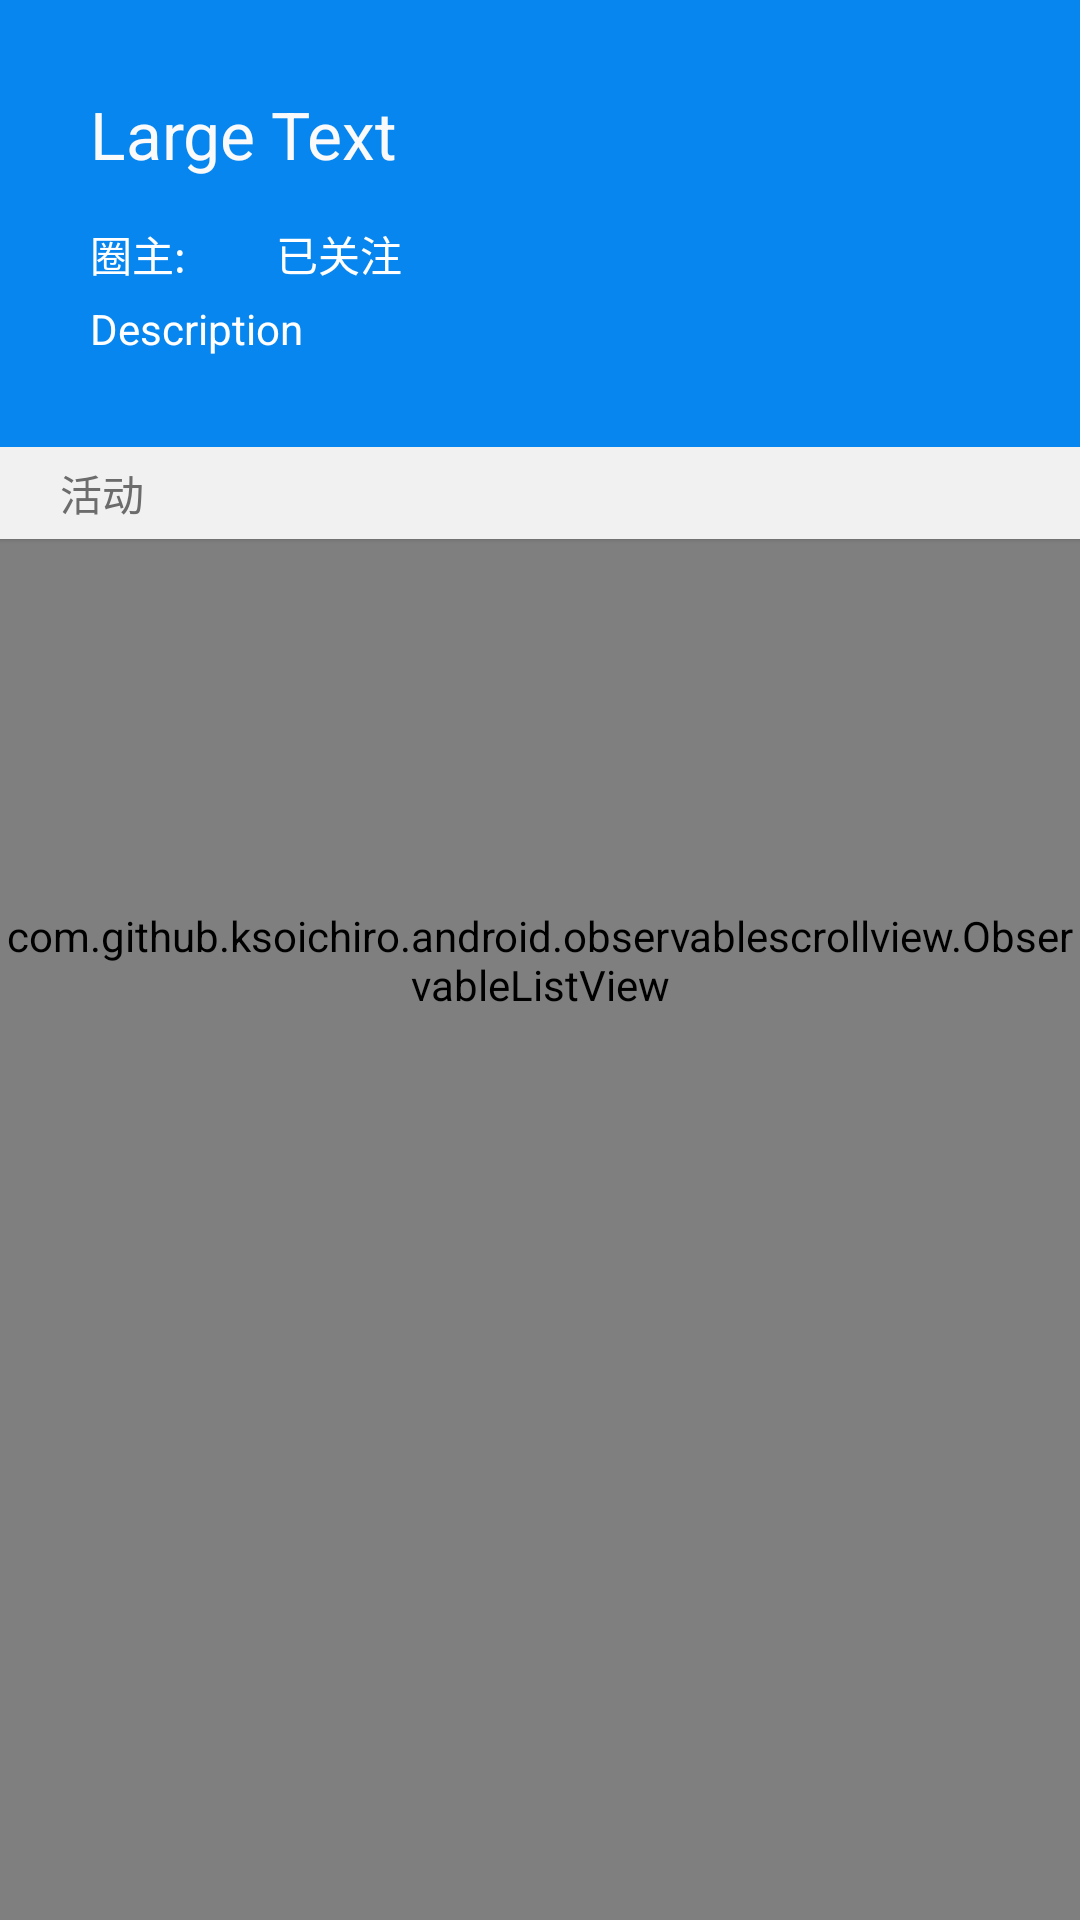

Produce the Android XML layout that renders to this screen, including the resource entries it uses.
<!-- AndroidManifest.xml: application theme AppTheme -->
<!-- res/layout/activity_circle_detail.xml -->
<?xml version="1.0" encoding="utf-8"?>
<FrameLayout xmlns:android="http://schemas.android.com/apk/res/android"
    xmlns:app="http://schemas.android.com/apk/res-auto"
    android:layout_width="match_parent"
    android:layout_height="match_parent"
    android:background="#ff0786ef">

    <View
        android:id="@+id/overlay"
        android:layout_width="match_parent"
        android:layout_height="wrap_content"
        android:background="#ff0786ef" />
    <LinearLayout
        android:orientation="vertical"
        android:layout_width="fill_parent"
        android:layout_height="wrap_content"
        android:id="@+id/Title_bar"
        android:background="#ff0786ef"
        android:elevation="1dp">

        <LinearLayout
            android:orientation="vertical"
            android:layout_width="fill_parent"
            android:layout_height="fill_parent"
            android:elevation="8dp">

            <TextView
                android:layout_width="wrap_content"
                android:layout_height="wrap_content"
                android:textAppearance="?android:attr/textAppearanceLarge"
                android:text="Large Text"
                android:textColor="@color/white"
                android:id="@+id/circle_title"
                android:layout_marginTop="30dp"
                android:layout_marginLeft="30dp"
                android:layout_marginRight="30dp"
                android:layout_marginBottom="15dp" />

            <LinearLayout
                android:orientation="horizontal"
                android:layout_width="fill_parent"
                android:layout_height="fill_parent">

                <TextView
                    android:layout_width="wrap_content"
                    android:layout_height="wrap_content"
                    android:textAppearance="?android:attr/textAppearanceSmall"
                    android:id="@+id/circle_owner"
                    android:layout_marginLeft="30dp"
                    android:textColor="#ffffffff"
                    android:text="圈主:"
                    android:layout_marginBottom="5dp" />

                <TextView
                    android:layout_width="wrap_content"
                    android:layout_height="wrap_content"
                    android:textAppearance="?android:attr/textAppearanceSmall"
                    android:text="已关注"
                    android:id="@+id/tv_circle_count"
                    android:layout_marginLeft="30dp"
                    android:textColor="#ffffff" />
            </LinearLayout>

            <TextView
                android:layout_width="wrap_content"
                android:layout_height="wrap_content"
                android:textAppearance="?android:attr/textAppearanceSmall"
                android:id="@+id/circle_description"
                android:layout_marginLeft="30dp"
                android:layout_marginBottom="30dp"
                android:layout_marginRight="30dp"
                android:textColor="#ffffffff"
                android:text="Description" />
        </LinearLayout>

        <LinearLayout
            android:orientation="horizontal"
            android:layout_below="@+id/Title_bar"
            android:layout_width="fill_parent"
            android:layout_height="wrap_content"
            android:elevation="0dp"
            android:layout_alignParentTop="false"
            android:layout_alignParentBottom="false"
            android:id="@+id/huodong"
            android:background="#fff1f1f1">

            <TextView
                android:layout_width="wrap_content"
                android:layout_height="wrap_content"
                android:textAppearance="?android:attr/textAppearanceMedium"
                android:text="活动"
                android:textSize="14sp"
                android:layout_marginTop="5dp"
                android:layout_marginBottom="5dp"
                android:id="@+id/textView2"
                android:layout_marginLeft="20dp"
                android:textColor="#6C6C6C" />

        </LinearLayout>

    </LinearLayout>

    <View
        android:id="@+id/list_background"
        android:layout_width="match_parent"
        android:layout_height="wrap_content"
        android:scrollbars="none"
        android:background="@android:color/white" />

    <com.github.ksoichiro.android.observablescrollview.ObservableListView
        android:id="@+id/list"
        android:scrollbars="none"
        android:layout_width="match_parent"
        android:layout_height="match_parent" />

    <com.melnykov.fab.FloatingActionButton
        android:layout_marginTop="-30dp"
        android:id="@+id/button_like"
        android:layout_width="wrap_content"
        android:layout_height="wrap_content"
        android:scaleType="fitXY"
        android:src="@drawable/ic_grade_black_24dp"
        android:tint="@android:color/white"
        android:layout_gravity="left|top"
        app:fab_colorNormal="@color/accentLight"
        app:fab_colorPressed="@color/accent"  />



</FrameLayout>
<!-- resources referenced by this layout -->
<resources>
  <color name="accent">#eeff41</color>
  <color name="accentLight">#F4FF81</color>
  <color name="white">#fafafa</color>
  <style name="AppTheme" parent="android:Theme.Holo.Light.DarkActionBar">
          
          <item name="android:colorPrimary">#1497f2</item>
          <item name="android:colorPrimaryDark">#076acc</item>
          <item name="android:textColorPrimary">#ffffff</item>
      </style>
</resources>
